Run: headless pygame with SDL's dummy video driver; simulated clock (each Clock.tick advances the game by its frame time, no real sleeping); random seed 0; keys injected as events and as key.get_pressed() state; no mouse input.
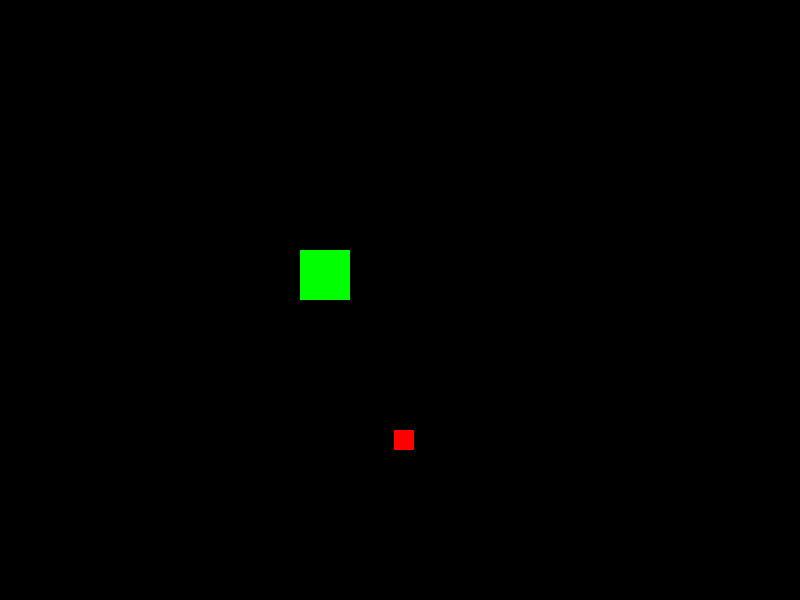
Frame 1 of 4 · flips 1–60 · no input
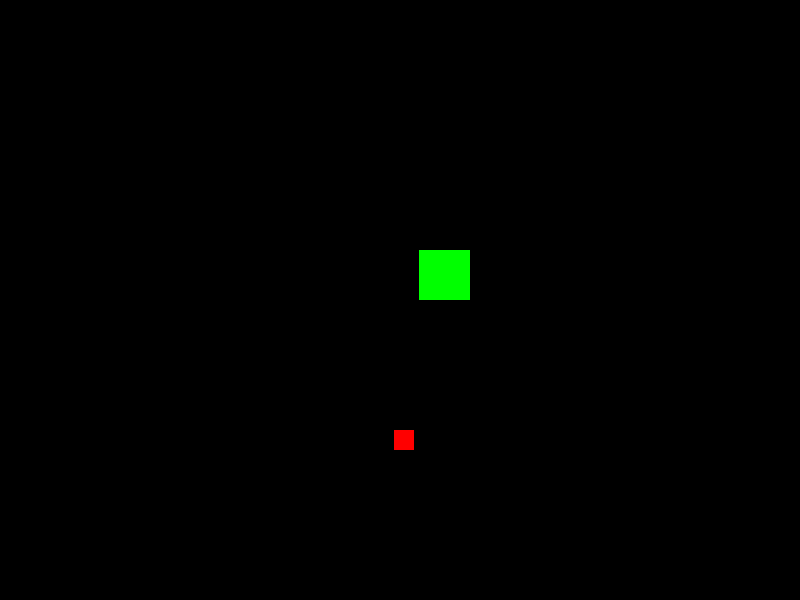
Frame 2 of 4 · flips 61–180 · tapped SPACE, RETURN · held RIGHT (→), D
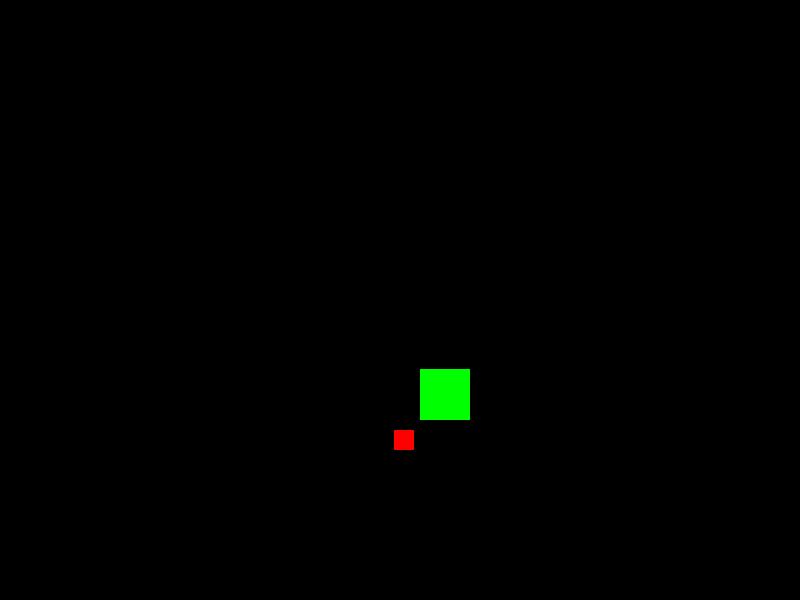
Frame 3 of 4 · flips 181–300 · held DOWN (↓), S
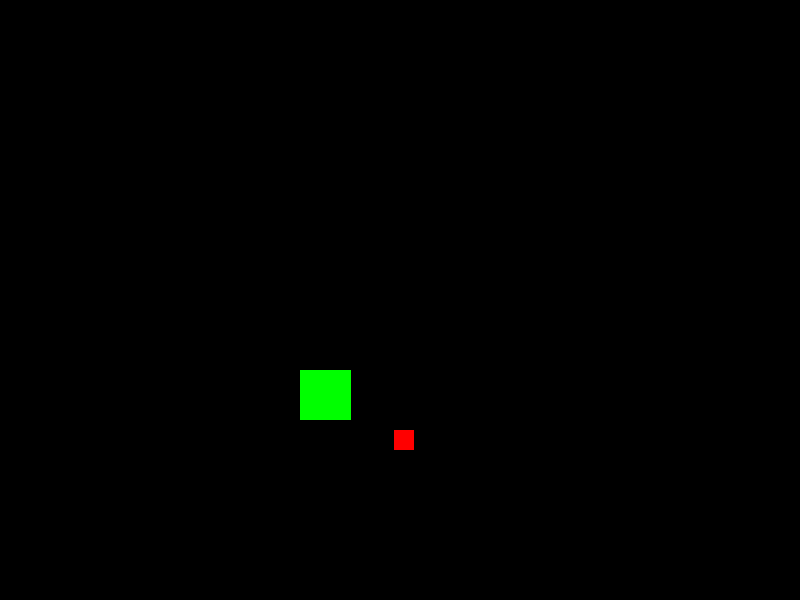
Frame 4 of 4 · flips 301–420 · held LEFT (←), A, UP (↑), W

The pygame program that drew these frames:

import pygame
import random

# pygame setup
pygame.init()
# game window
SCREEN_WIDTH = 800
SCREEN_HEIGHT = 600
screen = pygame.display.set_mode((SCREEN_WIDTH, SCREEN_HEIGHT))

# Assigning player as rectangle
snake = [pygame.Rect(300, 250, 50, 50)]  # Initialize as a list
# Initializing the size of snake
snake_size = 1

# Food
food = pygame.Rect(random.randint(0, SCREEN_WIDTH - 20), random.randint(0, SCREEN_HEIGHT - 20), 20, 20)

# game Loop
running = True
while running:

    # refilling the screen with color
    screen.fill((0, 0, 0))

    # displaying player in frame
    for segment in snake:
        pygame.draw.rect(screen, (0, 255, 0), segment)

    # displaying food in frame
    pygame.draw.rect(screen, (255, 0, 0), food)

    # check if the snake eats the food
    if snake[0].colliderect(food):
        # Respawning food at random location
        food.x = random.randint(0, SCREEN_WIDTH - 20)
        food.y = random.randint(0, SCREEN_HEIGHT - 20)

        # Increasing snake size
        snake_size += 1

        # Adding new segment to the snake body
        new_segment = pygame.Rect(snake[-1].x, snake[-1].y, 50, 50)
        snake.append(new_segment)

    # Update the position of each segment
    for i in range(len(snake) - 1, 0, -1):
        snake[i].x = snake[i - 1].x
        snake[i].y = snake[i - 1].y

    # player movement
    key = pygame.key.get_pressed()
    if key[pygame.K_a] and snake[0].left > 0:
        snake[0].move_ip(-1, 0)
    elif key[pygame.K_d] and snake[0].right < SCREEN_WIDTH:
        snake[0].move_ip(1, 0)
    elif key[pygame.K_w] and snake[0].top > 0:
        snake[0].move_ip(0, -1)
    elif key[pygame.K_s] and snake[0].bottom < SCREEN_HEIGHT:
        snake[0].move_ip(0, 1)

    # event handler
    for event in pygame.event.get():
        if event.type == pygame.QUIT:  # if it clicks the close button then the game loop will stop
            running = False

    # Rendering the snake
    for segment in snake[:snake_size]:
        # Render only up to snake_size segments
        pygame.draw.rect(screen, (0, 255, 0), segment)

    # Rendering food
    pygame.draw.rect(screen, (255, 0, 0), food)

    # Update display
    pygame.display.update()

pygame.quit()
